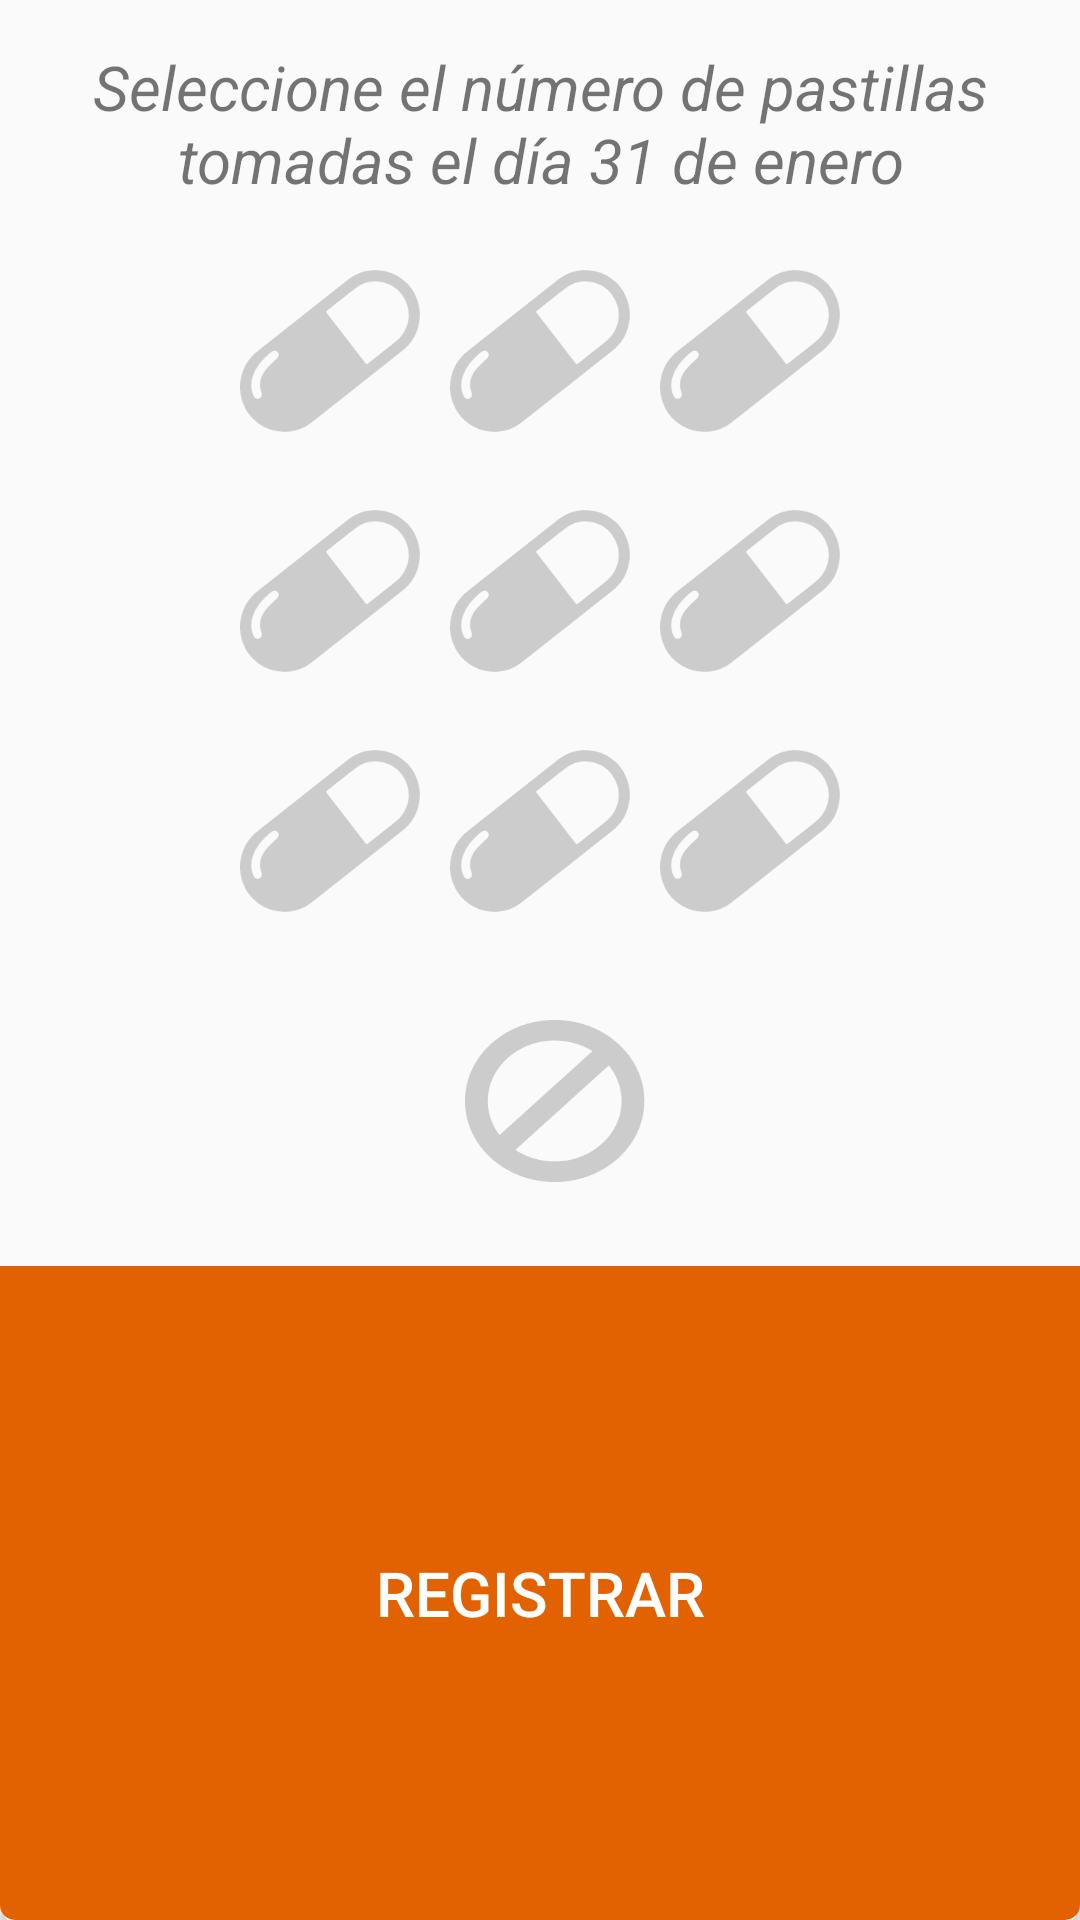

Android layout source for this screen:
<!-- AndroidManifest.xml: application theme AppTheme -->
<!-- res/layout/dialog_pastillas_tomadas.xml -->
<?xml version="1.0" encoding="utf-8"?>
<LinearLayout xmlns:android="http://schemas.android.com/apk/res/android"
    android:orientation="vertical"
    android:layout_width="wrap_content"
    android:layout_height="750px"
    android:background="@drawable/dialog_shape">

    <TextView
        android:layout_width="wrap_content"
        android:layout_height="wrap_content"
        android:text="Seleccione el número de pastillas tomadas el día 31 de enero"
        android:id="@+id/dialog_pastillas_texto"
        android:gravity="center"
        android:textStyle="italic"
        android:textSize="10pt"
        android:padding="15dp"/>

    <LinearLayout
        android:layout_width="match_parent"
        android:layout_height="70dp"
        android:orientation="horizontal"
        android:layout_marginBottom="10dp"
        android:gravity="center"
        android:id="@+id/renglon1_pastillas">

        <Button
            android:layout_width="60dp"
            android:layout_height="54dp"
            android:layout_marginLeft="0dp"
            android:background="@mipmap/img_pastilla_deseleccionada"
            android:id="@+id/pastilla_manana0"
            />
        <Button
            android:layout_width="60dp"
            android:layout_height="54dp"
            android:layout_marginLeft="10dp"
            android:background="@mipmap/img_pastilla_deseleccionada"
            android:id="@+id/pastilla_manana1"
            />
        <Button
            android:layout_width="60dp"
            android:layout_height="54dp"
            android:layout_marginLeft="10dp"
            android:background="@mipmap/img_pastilla_deseleccionada"
            android:id="@+id/pastilla_manana2"
            />


    </LinearLayout>

    <LinearLayout
        android:layout_width="match_parent"
        android:layout_height="70dp"
        android:orientation="horizontal"
        android:layout_marginBottom="10dp"
        android:gravity="center"
        android:id="@+id/renglon2_pastillas">

        <Button
            android:layout_width="60dp"
            android:layout_height="54dp"
            android:layout_marginLeft="0dp"
            android:background="@mipmap/img_pastilla_deseleccionada"
            android:id="@+id/pastilla_tarde0"
            />
        <Button
            android:layout_width="60dp"
            android:layout_height="54dp"
            android:layout_marginLeft="10dp"
            android:background="@mipmap/img_pastilla_deseleccionada"
            android:id="@+id/pastilla_tarde1"
            />
        <Button
            android:layout_width="60dp"
            android:layout_height="54dp"
            android:layout_marginLeft="10dp"
            android:background="@mipmap/img_pastilla_deseleccionada"
            android:id="@+id/pastilla_tarde2"
            />


    </LinearLayout>

    <LinearLayout
        android:layout_width="match_parent"
        android:layout_height="70dp"
        android:orientation="horizontal"
        android:layout_marginBottom="20dp"
        android:gravity="center"
        android:id="@+id/renglon3_pastillas">

        <Button
            android:layout_width="60dp"
            android:layout_height="54dp"
            android:layout_marginLeft="0dp"
            android:background="@mipmap/img_pastilla_deseleccionada"
            android:id="@+id/pastilla_noche0"
            />
        <Button
            android:layout_width="60dp"
            android:layout_height="54dp"
            android:layout_marginLeft="10dp"
            android:background="@mipmap/img_pastilla_deseleccionada"
            android:id="@+id/pastilla_noche1"
            />
        <Button
            android:layout_width="60dp"
            android:layout_height="54dp"
            android:layout_marginLeft="10dp"
            android:background="@mipmap/img_pastilla_deseleccionada"
            android:id="@+id/pastilla_noche2"
            />


    </LinearLayout>

    <LinearLayout
        android:layout_width="match_parent"
        android:layout_height="70dp"
        android:orientation="horizontal"
        android:layout_marginBottom="20dp"
        android:gravity="center">


        <Button
            android:layout_width="60dp"
            android:layout_height="54dp"
            android:layout_marginLeft="10dp"
            android:background="@mipmap/img_ninguna_peque_deseleccionada"
            android:id="@+id/pastilla_ninguna"
            />



    </LinearLayout>


    <Button
        android:layout_width="match_parent"
        android:layout_height="match_parent"
        android:text="REGISTRAR"
        android:textColor="#FFF"
        android:textSize="10pt"
        android:padding="15dp"
        android:background="@drawable/button_shape"
        android:id="@+id/dialog_pastillas_ok"
        />


</LinearLayout>
<!-- resources referenced by this layout -->
<resources>
  <!-- drawable button_shape (drawable) -->
  <?xml version="1.0" encoding="utf-8"?>
  <shape xmlns:android="http://schemas.android.com/apk/res/android">
      <solid
          android:color="@color/botones_background"/>
      <corners
          android:bottomLeftRadius="5dp"
          android:bottomRightRadius="5dp"
          />
      <padding
          android:left="0dp"
          android:top="0dp"
          android:right="0dp"
          android:bottom="0dp" />
  </shape>
  <!-- mipmap img_ninguna_peque_deseleccionada: png bitmap (mipmap-hdpi, 1077 bytes) -->
  <!-- mipmap img_pastilla_deseleccionada: png bitmap (mipmap-hdpi, 1078 bytes) -->
  <style name="AppTheme" parent="Theme.AppCompat.Light.DarkActionBar">
              
              <item name="colorPrimary">@color/colorPrimary</item>
              <item name="colorPrimaryDark">@color/colorPrimaryDark</item>
              <item name="colorAccent">@color/colorAccent</item>
          </style>
  <color name="botones_background">#E26100</color>
  <color name="colorPrimary">#141414</color>
  <color name="colorPrimaryDark">#262626</color>
  <color name="colorAccent">#E26100</color>
</resources>
